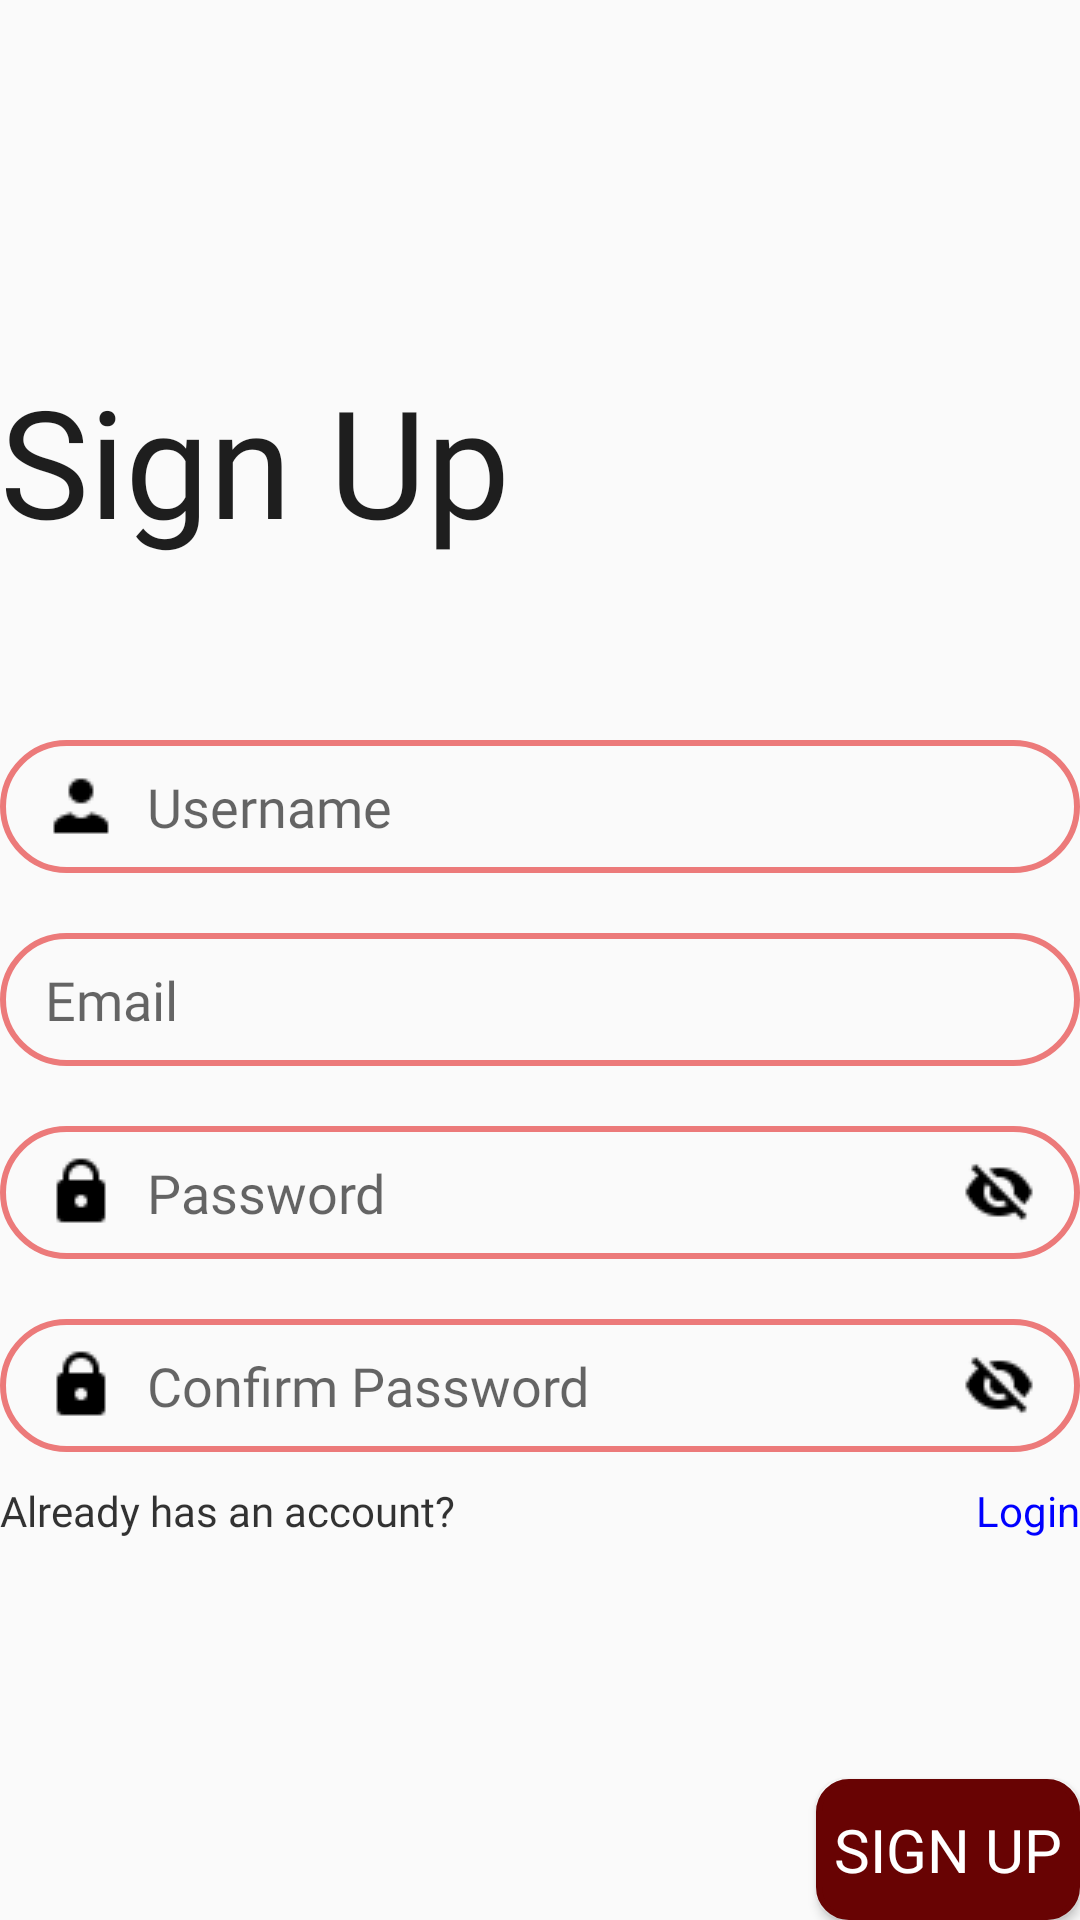

This screen was rendered from an Android layout file. Write that file and the resources it references.
<!-- AndroidManifest.xml: application theme Theme.SAD -->
<!-- res/layout/fragment_sign_up.xml -->
<?xml version="1.0" encoding="utf-8"?>
<LinearLayout xmlns:android="http://schemas.android.com/apk/res/android"
    xmlns:app="http://schemas.android.com/apk/res-auto"
    xmlns:tools="http://schemas.android.com/tools"
    android:id="@+id/main"
    android:orientation="vertical"
    android:layout_marginStart="50dp"
    android:layout_marginEnd="50dp"
    android:layout_width="match_parent"
    android:layout_height="match_parent"
    tools:context=".SignUpActivity">

    <TextView
        android:id="@+id/login"
        android:layout_width="wrap_content"
        android:layout_height="wrap_content"
        android:fontFamily="@font/ropa_sans"
        android:text="@string/sign_up"
        android:textColor="@color/delicioum___color"
        android:textSize="50sp"
        android:layout_marginTop="120dp"/>

    <EditText
        android:id="@+id/ETUsername"
        android:layout_width="match_parent"
        android:layout_height="wrap_content"
        android:autofillHints="@string/username"
        android:background="@drawable/rounded_corner"
        android:drawableStart="@drawable/icon_user_24"
        android:drawablePadding="10dp"
        android:fontFamily="@font/inter"
        android:hint="@string/username"
        android:inputType="text|textPersonName"
        android:lines="1"
        android:maxLength="20"
        android:padding="10dp"
        android:paddingStart="15dp"
        android:paddingEnd="15dp"
        android:layout_marginTop="60dp"/>

    <EditText
        android:id="@+id/ETForgetEmail"
        android:layout_width="match_parent"
        android:layout_height="wrap_content"
        android:autofillHints="@string/email"
        android:background="@drawable/rounded_corner"
        android:drawableStart="@drawable/icon_email_24"
        android:drawablePadding="10dp"
        android:fontFamily="@font/inter"
        android:hint="@string/email"
        android:inputType="text|textEmailAddress|textAutoComplete"
        android:lines="1"
        android:padding="10dp"
        android:paddingStart="15dp"
        android:paddingEnd="15dp"
        android:layout_marginTop="20dp"/>

    <EditText
        android:id="@+id/ETPassword"
        android:layout_width="match_parent"
        android:layout_height="wrap_content"
        android:autofillHints="@string/password"
        android:background="@drawable/rounded_corner"
        android:drawableStart="@drawable/icon_lock_24"
        android:drawableEnd="@drawable/icon_password_hide"
        android:drawablePadding="10dp"
        android:fontFamily="@font/inter"
        android:hint="@string/password"
        android:inputType="textPassword"
        android:lines="1"
        android:padding="10dp"
        android:paddingStart="15dp"
        android:paddingEnd="15dp"
        android:layout_marginTop="20dp"/>

    <EditText
        android:id="@+id/ETConfirmPassword"
        android:layout_width="match_parent"
        android:layout_height="wrap_content"
        android:autofillHints="@string/confirm_password"
        android:background="@drawable/rounded_corner"
        android:drawableStart="@drawable/icon_lock_24"
        android:drawablePadding="10dp"
        android:drawableEnd="@drawable/icon_password_hide"
        android:fontFamily="@font/inter"
        android:hint="@string/confirm_password"
        android:inputType="textPassword"
        android:lines="1"
        android:maxLength="20"
        android:padding="10dp"
        android:paddingStart="15dp"
        android:paddingEnd="15dp"
        android:layout_marginTop="20dp"/>

    <RelativeLayout
        android:layout_width="match_parent"
        android:layout_height="wrap_content"
        android:layout_marginTop="10dp">

        <TextView
            android:layout_height="wrap_content"
            android:layout_width="wrap_content"
            android:fontFamily="@font/inter"
            android:text="@string/already_has_an_account"
            android:textColor="@color/black"
            android:layout_centerVertical="true"
            android:alpha="0.8"
            />

        <TextView
            android:id="@+id/TVLogin"
            android:layout_width="wrap_content"
            android:layout_height="wrap_content"
            android:layout_alignParentEnd="true"
            android:layout_centerVertical="true"
            android:clickable="true"
            android:focusable="true"
            android:text="@string/login"
            android:textColor="@color/clickable" />

    </RelativeLayout>

    <RelativeLayout android:layout_height="wrap_content" android:layout_width="match_parent">
        <Button
            android:id="@+id/BTNSignUp"
            android:layout_width="wrap_content"
            android:layout_height="wrap_content"
            android:text="@string/sign_up"
            android:fontFamily="@font/ropa_sans"
            android:background="@drawable/btn_background_secondary"
            android:textColor="@android:color/white"
            android:layout_alignParentEnd="true"
            android:layout_marginTop="80dp"
            android:textSize="20sp"
            />
    </RelativeLayout>

</LinearLayout>
<!-- resources referenced by this layout -->
<resources>
  <color name="black">#FF000000</color>
  <color name="clickable">#0000FF</color>
  <color name="delicioum___color">#1E1E1E</color>
  <!-- drawable btn_background_secondary (drawable) -->
  <?xml version="1.0" encoding="utf-8"?>
  <selector xmlns:android="http://schemas.android.com/apk/res/android">
      
      <item android:state_pressed="true">
          <shape android:shape="rectangle">
              <solid android:color="@android:color/white" />
              <stroke android:width="2dp" android:color="#680303" />
              <corners android:radius="10dp" />
          </shape>
      </item>
  
      
      <item>
          <shape android:shape="rectangle">
              <solid android:color="#680303" />
              <stroke android:width="2dp" android:color="#680303" />
              <corners android:radius="10dp" />
          </shape>
      </item>
  </selector>
  <!-- drawable icon_lock_24: png bitmap (drawable, 320 bytes) -->
  <!-- drawable icon_password_hide: png bitmap (drawable, 461 bytes) -->
  <!-- drawable icon_user_24: png bitmap (drawable, 307 bytes) -->
  <!-- drawable rounded_corner (drawable) -->
  <?xml version="1.0" encoding="utf-8"?>
  <shape xmlns:android="http://schemas.android.com/apk/res/android"
      android:shape="rectangle">
      <corners android:radius="250dp"/>
      <stroke android:width="2dip" android:color="@color/red_1"/>
  </shape>
  <string name="already_has_an_account">Already has an account?</string>
  <string name="confirm_password">Confirm Password</string>
  <string name="email">Email</string>
  <string name="login">Login</string>
  <string name="password">Password</string>
  <string name="sign_up">Sign Up</string>
  <string name="username">Username</string>
  <style name="Theme.SAD" parent="Base.Theme.SAD" />
  <color name="red_1">#EC7A7A</color>
  <style name="Base.Theme.SAD" parent="Theme.AppCompat.DayNight.NoActionBar">
          
          
      </style>
</resources>
